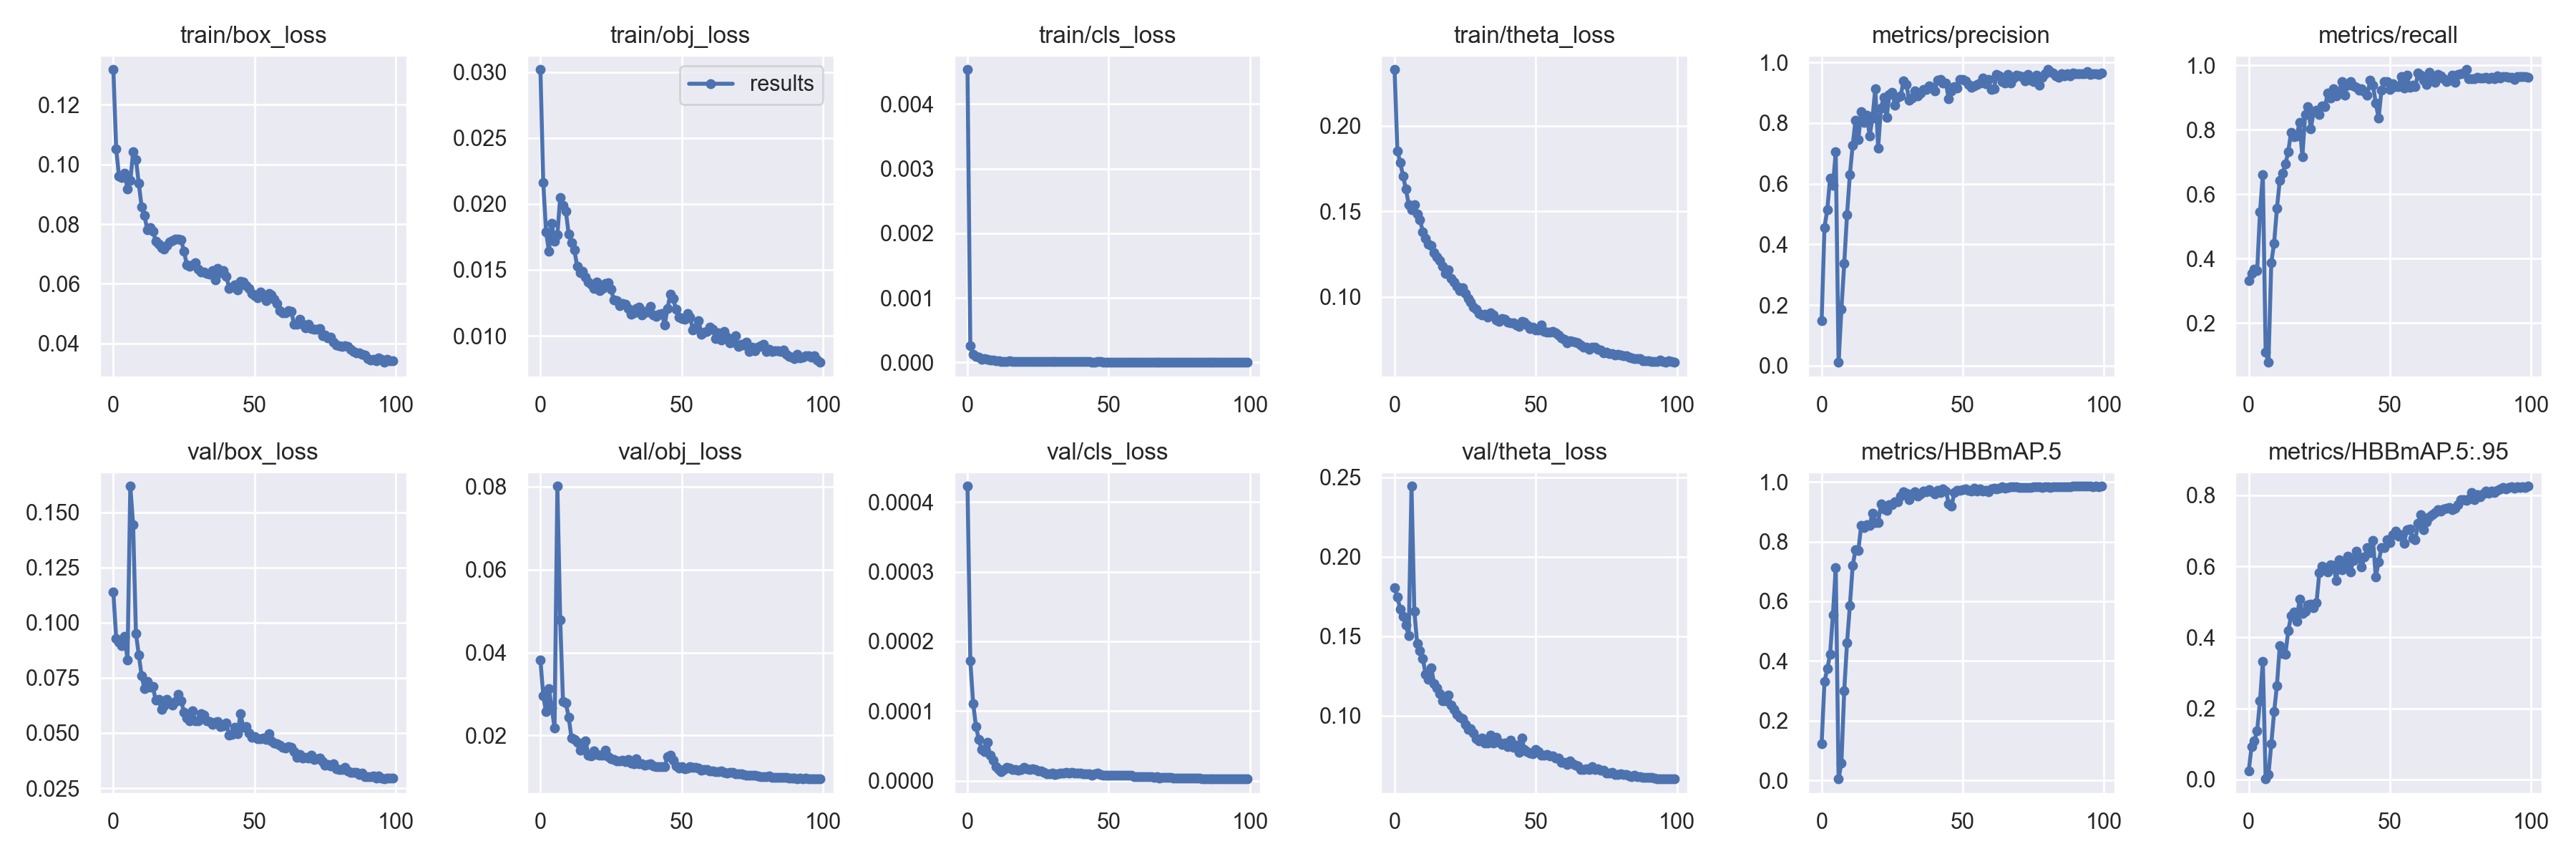

Source data for this figure (header and first rows):
epoch, train/box_loss, train/obj_loss, train/cls_loss, train/theta_loss, metrics/precision, metrics/recall, metrics/HBBmAP.5, metrics/HBBmAP.5:.95, val/box_loss, val/obj_loss, val/cls_loss, val/theta_loss, x/lr0, x/lr1, x/lr2
0, 0.1317, 0.03019, 0.004533, 0.2328, 0.1474, 0.3326, 0.1224, 0.02301, 0.1138, 0.03819, 0.0004224, 0.1807, 0.00128, 0.00128, 0.08848
1, 0.1051, 0.02162, 0.0002646, 0.1853, 0.4562, 0.3533, 0.331, 0.09147, 0.09286, 0.02958, 0.000172, 0.1745, 0.002569, 0.002569, 0.07687
2, 0.09605, 0.01788, 0.0001323, 0.1785, 0.5139, 0.3672, 0.3736, 0.1082, 0.09122, 0.02575, 0.0001111, 0.1672, 0.003856, 0.003856, 0.06526
3, 0.09549, 0.01644, 9.1201e-05, 0.1706, 0.6186, 0.3626, 0.4228, 0.1375, 0.08965, 0.03127, 7.7997e-05, 0.1624, 0.005139, 0.005139, 0.05364
4, 0.09714, 0.01852, 7.7996e-05, 0.1631, 0.5942, 0.5445, 0.5552, 0.2211, 0.09385, 0.02665, 5.9462e-05, 0.1572, 0.006415, 0.006415, 0.04201
5, 0.09166, 0.01718, 5.3153e-05, 0.154, 0.7044, 0.6604, 0.7136, 0.3329, 0.08315, 0.02186, 4.5121e-05, 0.1502, 0.007682, 0.007682, 0.03038
6, 0.09452, 0.01767, 6.188e-05, 0.1508, 0.01102, 0.1109, 0.004979, 0.001251, 0.1618, 0.08011, 4.1845e-05, 0.2443, 0.00894, 0.00894, 0.01874
7, 0.1041, 0.0205, 4.7613e-05, 0.154, 0.1858, 0.07852, 0.05821, 0.01424, 0.1442, 0.04787, 5.5158e-05, 0.1658, 0.00988, 0.00988, 0.00988
8, 0.1016, 0.01989, 4.294e-05, 0.1485, 0.3364, 0.388, 0.3006, 0.09991, 0.09505, 0.02812, 3.6346e-05, 0.1455, 0.00988, 0.00988, 0.00988
9, 0.09363, 0.01946, 3.5158e-05, 0.1451, 0.4987, 0.448, 0.4616, 0.1901, 0.08548, 0.0278, 2.9857e-05, 0.1409, 0.009843, 0.009843, 0.009843
10, 0.08585, 0.0177, 2.9701e-05, 0.1381, 0.6292, 0.5566, 0.5848, 0.2644, 0.07592, 0.02447, 2.0267e-05, 0.1359, 0.009801, 0.009801, 0.009801
11, 0.08288, 0.01705, 2.2293e-05, 0.1343, 0.7277, 0.642, 0.7193, 0.3759, 0.07013, 0.01935, 1.6072e-05, 0.1263, 0.009755, 0.009755, 0.009755
12, 0.0781, 0.01652, 1.8355e-05, 0.1308, 0.81, 0.6651, 0.7727, 0.3536, 0.07348, 0.01909, 1.3708e-05, 0.1227, 0.009704, 0.009704, 0.009704
13, 0.07874, 0.01528, 1.9995e-05, 0.1299, 0.7453, 0.6928, 0.7703, 0.3528, 0.07076, 0.01843, 1.6737e-05, 0.1301, 0.009649, 0.009649, 0.009649
14, 0.07771, 0.0148, 2.0883e-05, 0.1259, 0.8379, 0.7321, 0.853, 0.4181, 0.07092, 0.01638, 1.9704e-05, 0.1202, 0.009589, 0.009589, 0.009589
15, 0.07434, 0.01489, 2.1939e-05, 0.1232, 0.8014, 0.7921, 0.8478, 0.4606, 0.06482, 0.01661, 1.869e-05, 0.1177, 0.009524, 0.009524, 0.009524
16, 0.07321, 0.01447, 2.0278e-05, 0.1211, 0.8259, 0.778, 0.8556, 0.4713, 0.06526, 0.01864, 1.6399e-05, 0.1139, 0.009455, 0.009455, 0.009455
17, 0.07201, 0.01408, 1.9606e-05, 0.118, 0.7579, 0.7806, 0.8544, 0.4454, 0.06083, 0.01527, 1.6018e-05, 0.1093, 0.009382, 0.009382, 0.009382
18, 0.07172, 0.0139, 1.7805e-05, 0.1137, 0.8156, 0.8222, 0.8946, 0.5077, 0.0623, 0.01512, 1.5552e-05, 0.1092, 0.009304, 0.009304, 0.009304
19, 0.07277, 0.01357, 1.9336e-05, 0.1159, 0.9139, 0.7159, 0.8633, 0.4664, 0.0652, 0.01632, 1.6475e-05, 0.1129, 0.009222, 0.009222, 0.009222
20, 0.07391, 0.01405, 1.9578e-05, 0.1109, 0.7181, 0.8472, 0.8638, 0.4724, 0.06359, 0.01535, 1.9814e-05, 0.1068, 0.009135, 0.009135, 0.009135
21, 0.07445, 0.01342, 2.0484e-05, 0.1085, 0.8491, 0.8707, 0.9248, 0.4914, 0.06256, 0.0153, 1.7291e-05, 0.1042, 0.009045, 0.009045, 0.009045
22, 0.07486, 0.01356, 1.8692e-05, 0.1062, 0.8854, 0.8028, 0.9079, 0.4938, 0.0643, 0.01518, 1.6234e-05, 0.101, 0.008951, 0.008951, 0.008951
23, 0.07489, 0.01394, 1.8583e-05, 0.1039, 0.8189, 0.8561, 0.9034, 0.4832, 0.06742, 0.01647, 1.6905e-05, 0.09895, 0.008853, 0.008853, 0.008853
24, 0.07464, 0.01401, 1.893e-05, 0.1054, 0.8944, 0.8606, 0.9242, 0.4966, 0.06466, 0.01496, 1.66e-05, 0.09839, 0.008751, 0.008751, 0.008751
25, 0.0709, 0.01354, 1.869e-05, 0.1022, 0.9015, 0.8476, 0.9243, 0.5813, 0.05931, 0.01435, 1.4659e-05, 0.09442, 0.008645, 0.008645, 0.008645
26, 0.06646, 0.01271, 1.6017e-05, 0.09908, 0.8591, 0.8729, 0.9333, 0.5994, 0.05677, 0.01422, 1.4084e-05, 0.09164, 0.008536, 0.008536, 0.008536
27, 0.06584, 0.01265, 1.4303e-05, 0.09683, 0.8848, 0.8707, 0.9329, 0.5963, 0.05565, 0.01386, 1.199e-05, 0.09172, 0.008423, 0.008423, 0.008423
28, 0.06632, 0.01231, 1.2626e-05, 0.09421, 0.8899, 0.9143, 0.9511, 0.5843, 0.05993, 0.01394, 1.0416e-05, 0.08933, 0.008307, 0.008307, 0.008307
29, 0.06717, 0.01243, 1.1995e-05, 0.09294, 0.9392, 0.8984, 0.9657, 0.6035, 0.05537, 0.01398, 1.0153e-05, 0.08581, 0.008187, 0.008187, 0.008187
30, 0.06495, 0.01239, 1.1901e-05, 0.0902, 0.928, 0.9261, 0.962, 0.6018, 0.05559, 0.01378, 1.0729e-05, 0.08443, 0.008065, 0.008065, 0.008065
31, 0.06391, 0.01207, 1.1404e-05, 0.08961, 0.875, 0.9053, 0.9397, 0.5607, 0.05881, 0.01425, 9.5249e-06, 0.08595, 0.007939, 0.007939, 0.007939
32, 0.06402, 0.01163, 1.1483e-05, 0.08988, 0.8822, 0.9168, 0.9582, 0.6193, 0.05814, 0.01336, 9.8123e-06, 0.0831, 0.007811, 0.007811, 0.007811
33, 0.06352, 0.01175, 1.1663e-05, 0.08822, 0.9053, 0.9492, 0.966, 0.5894, 0.0555, 0.01321, 1.166e-05, 0.08279, 0.007679, 0.007679, 0.007679
34, 0.06333, 0.01207, 1.2653e-05, 0.0908, 0.889, 0.9076, 0.9516, 0.6052, 0.05522, 0.01445, 1.1142e-05, 0.08793, 0.007546, 0.007546, 0.007546
35, 0.06437, 0.01218, 1.3457e-05, 0.08926, 0.8982, 0.9376, 0.9597, 0.6275, 0.05386, 0.01313, 1.2248e-05, 0.08306, 0.007409, 0.007409, 0.007409
36, 0.06125, 0.01158, 1.2773e-05, 0.08669, 0.9108, 0.9492, 0.9692, 0.5835, 0.05491, 0.01318, 1.1205e-05, 0.08637, 0.00727, 0.00727, 0.00727
37, 0.06518, 0.01185, 1.2261e-05, 0.08553, 0.9119, 0.9353, 0.9675, 0.6157, 0.05529, 0.01285, 1.1811e-05, 0.08338, 0.007129, 0.007129, 0.007129
38, 0.0637, 0.01177, 1.331e-05, 0.08742, 0.9222, 0.9305, 0.9732, 0.6435, 0.05298, 0.01293, 1.1421e-05, 0.08212, 0.006986, 0.006986, 0.006986
39, 0.06455, 0.01226, 1.2765e-05, 0.0871, 0.9172, 0.9215, 0.9675, 0.6261, 0.05309, 0.01314, 1.0997e-05, 0.08283, 0.006841, 0.006841, 0.006841
40, 0.06252, 0.01156, 1.21e-05, 0.08519, 0.9053, 0.9271, 0.9601, 0.5979, 0.05445, 0.0127, 1.0655e-05, 0.08069, 0.006694, 0.006694, 0.006694
41, 0.05855, 0.01148, 1.2184e-05, 0.08488, 0.9407, 0.9169, 0.9724, 0.6263, 0.04893, 0.01241, 1.0099e-05, 0.08453, 0.006545, 0.006545, 0.006545
42, 0.05883, 0.01161, 1.1161e-05, 0.08475, 0.9435, 0.9076, 0.9654, 0.6518, 0.04921, 0.01254, 1.045e-05, 0.0801, 0.006395, 0.006395, 0.006395
43, 0.05961, 0.01167, 1.1885e-05, 0.08343, 0.9323, 0.9538, 0.9762, 0.6377, 0.05269, 0.01246, 1.0241e-05, 0.08138, 0.006244, 0.006244, 0.006244
44, 0.05797, 0.01082, 9.8743e-06, 0.08291, 0.9327, 0.9376, 0.97, 0.6731, 0.04958, 0.01254, 8.3881e-06, 0.07711, 0.006091, 0.006091, 0.006091
45, 0.06072, 0.01209, 1.0231e-05, 0.08561, 0.8802, 0.8821, 0.9263, 0.5704, 0.05887, 0.01488, 9.7709e-06, 0.0861, 0.005937, 0.005937, 0.005937
46, 0.06058, 0.01316, 1.1864e-05, 0.08509, 0.905, 0.836, 0.919, 0.6124, 0.05245, 0.01523, 1.0861e-05, 0.07869, 0.005783, 0.005783, 0.005783
47, 0.05944, 0.01282, 1.1675e-05, 0.08338, 0.9192, 0.9215, 0.9641, 0.652, 0.05301, 0.01409, 9.1433e-06, 0.0773, 0.005627, 0.005627, 0.005627
48, 0.05854, 0.012, 1.01e-05, 0.08145, 0.9154, 0.9492, 0.9717, 0.6518, 0.0501, 0.01272, 8.144e-06, 0.0768, 0.005471, 0.005471, 0.005471
49, 0.0568, 0.01141, 9.608e-06, 0.08225, 0.9427, 0.9491, 0.9718, 0.6743, 0.04802, 0.01212, 8.224e-06, 0.07592, 0.005314, 0.005314, 0.005314
50, 0.05611, 0.01128, 8.9565e-06, 0.08067, 0.9431, 0.9238, 0.9732, 0.6661, 0.0484, 0.01254, 7.94e-06, 0.07872, 0.005157, 0.005157, 0.005157
51, 0.05536, 0.01128, 9.7138e-06, 0.08086, 0.9401, 0.9422, 0.9764, 0.6895, 0.04753, 0.01199, 7.9489e-06, 0.07727, 0.005, 0.005, 0.005
52, 0.05736, 0.01171, 9.6152e-06, 0.08361, 0.9266, 0.933, 0.9708, 0.6987, 0.04751, 0.01217, 7.8179e-06, 0.07503, 0.004843, 0.004843, 0.004843
53, 0.05593, 0.01142, 9.8902e-06, 0.08, 0.9182, 0.9328, 0.9683, 0.6851, 0.04772, 0.01252, 8.578e-06, 0.07518, 0.004687, 0.004687, 0.004687
54, 0.05436, 0.01042, 9.6066e-06, 0.07941, 0.9227, 0.9652, 0.9782, 0.6885, 0.04719, 0.0123, 7.8117e-06, 0.07549, 0.00453, 0.00453, 0.00453
55, 0.0568, 0.01059, 9.9522e-06, 0.07943, 0.9263, 0.9282, 0.9684, 0.665, 0.04961, 0.01226, 8.5036e-06, 0.07479, 0.004374, 0.004374, 0.004374
56, 0.05625, 0.01117, 9.6996e-06, 0.07968, 0.9312, 0.97, 0.9757, 0.7021, 0.04644, 0.01219, 7.9103e-06, 0.07497, 0.004218, 0.004218, 0.004218
57, 0.05491, 0.01009, 1.0138e-05, 0.07901, 0.9481, 0.9307, 0.9699, 0.7042, 0.04534, 0.01168, 8.37e-06, 0.07358, 0.004064, 0.004064, 0.004064
58, 0.05341, 0.01027, 9.1069e-06, 0.07769, 0.9289, 0.9376, 0.9719, 0.6785, 0.04514, 0.01173, 7.7512e-06, 0.07334, 0.00391, 0.00391, 0.00391
59, 0.05106, 0.01031, 8.8649e-06, 0.0759, 0.9437, 0.933, 0.9674, 0.6737, 0.04434, 0.01178, 6.4516e-06, 0.07069, 0.003757, 0.003757, 0.003757
... 40 more rows
